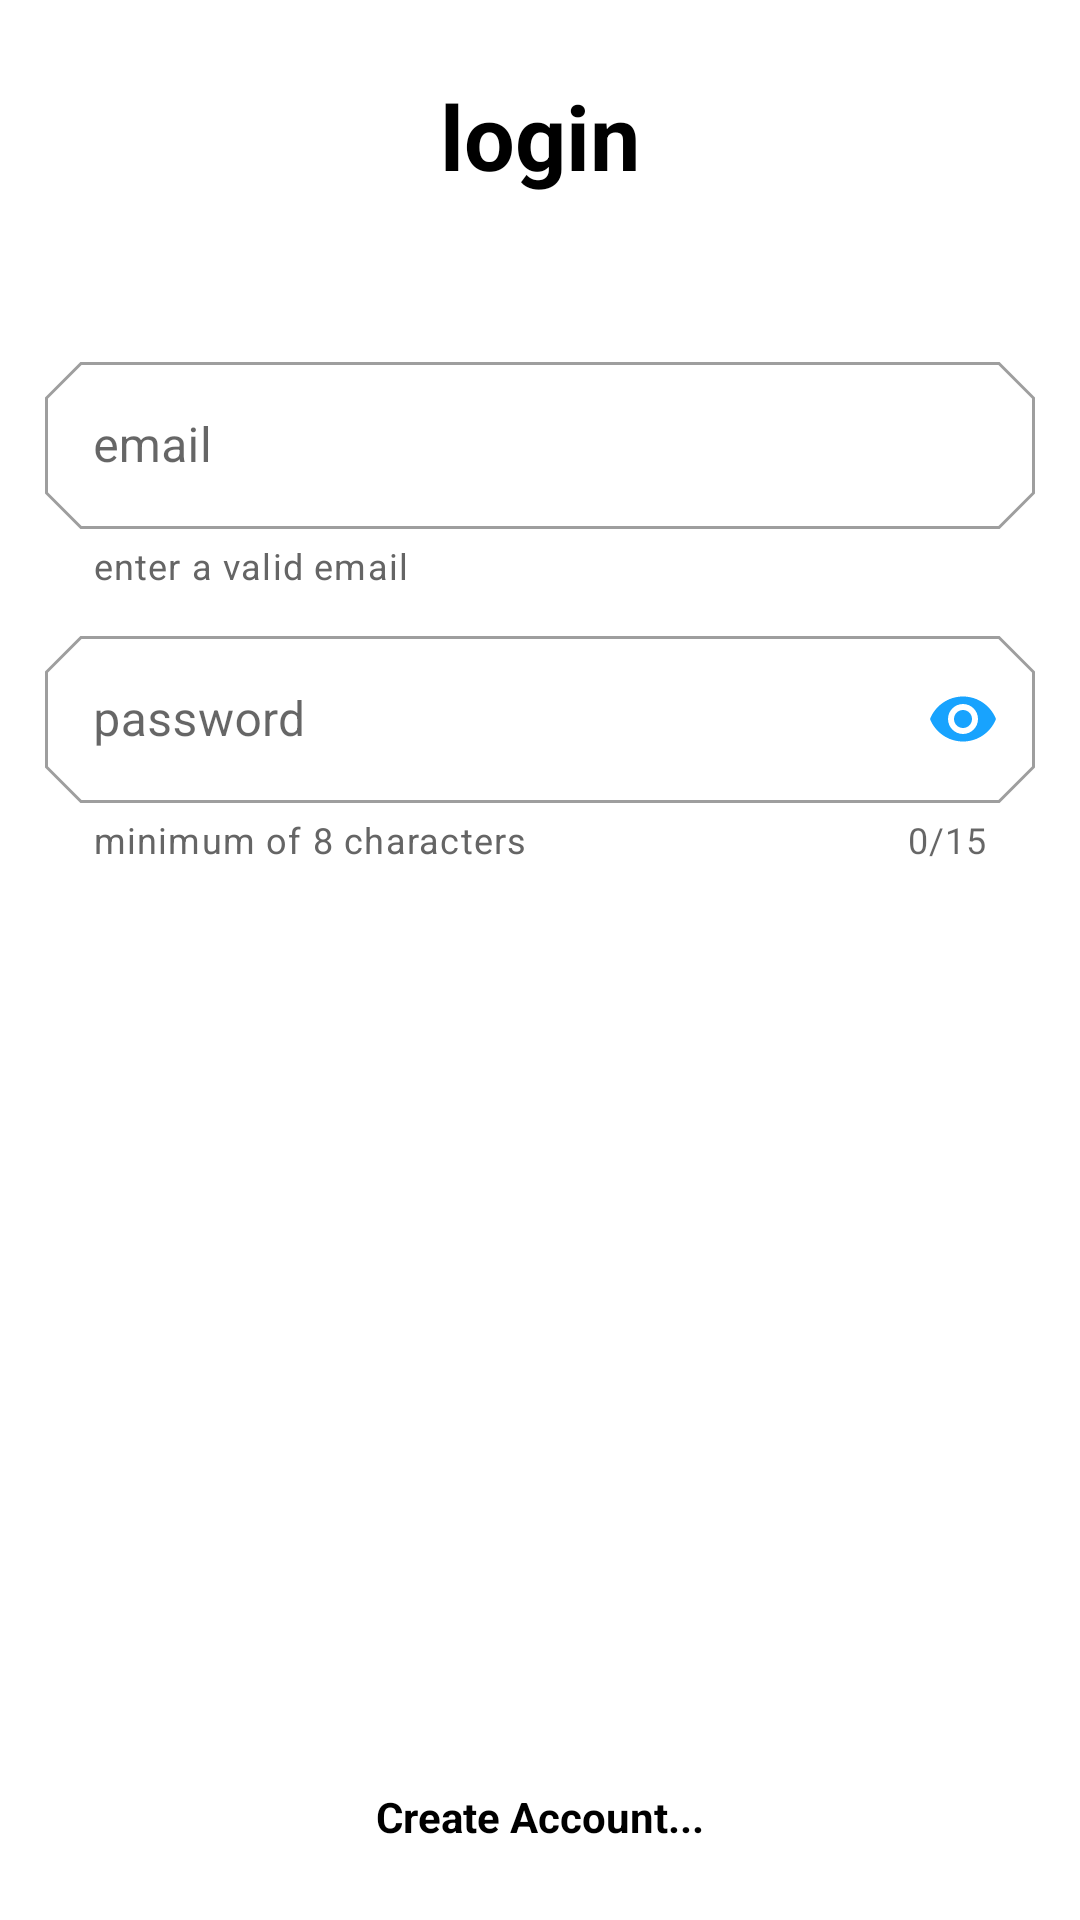

This screen was rendered from an Android layout file. Write that file and the resources it references.
<!-- AndroidManifest.xml: application theme AppTheme -->
<!-- res/layout/activity_login.xml -->
<?xml version="1.0" encoding="utf-8"?>
<RelativeLayout
    xmlns:android="http://schemas.android.com/apk/res/android"
    xmlns:app="http://schemas.android.com/apk/res-auto"
    xmlns:tools="http://schemas.android.com/tools"
    android:layout_width="match_parent"
    android:layout_height="match_parent"
    android:padding="5dp"
    tools:context=".Login">

    <TextView
        android:id="@+id/textview_header"
        android:layout_width="wrap_content"
        android:layout_height="wrap_content"
        android:layout_alignParentTop="true"
        android:layout_centerHorizontal="true"
        android:layout_marginTop="20dp"
        android:text="@string/login"
        android:textStyle="bold"
        android:textSize="30sp"
        android:textColor="@color/intro_title_color"
        />


    <com.google.android.material.textfield.TextInputLayout
        android:id="@+id/textField_email"
        style="@style/Widget.MaterialComponents.TextInputLayout.OutlinedBox"
        android:layout_width="match_parent"
        android:layout_height="wrap_content"
        android:layout_below="@+id/textview_header"
        android:layout_centerHorizontal="true"
        android:layout_marginStart="10dp"
        android:layout_marginTop="50dp"
        android:layout_marginEnd="10dp"
        android:hint="@string/email"
        app:counterMaxLength="15"
        app:endIconMode="clear_text"
        app:endIconTint="@color/colorPrimaryDark_intern"
        app:errorEnabled="true"
        app:helperText="@string/helper_email"
        app:helperTextEnabled="true"
        app:helperTextTextColor="@color/info_description_color"
        app:hintTextColor="@color/info_description_color"
        app:shapeAppearance="@style/Cut"
        app:startIconContentDescription="@string/content_description_end_icon"
        app:startIconDrawable="@drawable/ic_mail_24"
        app:startIconTint="@color/colorPrimary_app">

        <com.google.android.material.textfield.TextInputEditText
            android:layout_width="match_parent"
            android:layout_height="wrap_content"
            android:inputType="textEmailAddress" />

    </com.google.android.material.textfield.TextInputLayout>

    <com.google.android.material.textfield.TextInputLayout
        android:id="@+id/textField_password"
        style="@style/Widget.MaterialComponents.TextInputLayout.OutlinedBox"
        android:layout_width="match_parent"
        android:layout_height="wrap_content"
        android:layout_below="@+id/textField_email"
        android:layout_centerHorizontal="true"
        android:layout_marginStart="10dp"
        android:layout_marginTop="10dp"
        android:layout_marginEnd="10dp"
        android:hint="@string/password"
        app:counterEnabled="true"
        app:counterMaxLength="15"
        app:endIconMode="password_toggle"
        app:endIconTint="@color/colorPrimary_app"
        app:errorEnabled="true"
        app:helperText="@string/characters"
        app:helperTextEnabled="true"
        app:helperTextTextColor="@color/info_description_color"
        app:hintTextColor="@color/info_description_color"
        app:shapeAppearance="@style/Cut"
        app:startIconContentDescription="@string/content_description_end_icon"
        app:startIconDrawable="@drawable/ic_lock_24"
        app:startIconTint="@color/colorPrimary_app">

        <com.google.android.material.textfield.TextInputEditText
            android:layout_width="match_parent"
            android:layout_height="wrap_content"
            android:inputType="textPassword" />

    </com.google.android.material.textfield.TextInputLayout>

    <Button
        android:id="@+id/button_login"
        android:layout_width="match_parent"
        android:layout_height="wrap_content"
        android:layout_alignParentEnd="true"
        android:layout_alignParentBottom="true"
        android:layout_centerHorizontal="true"
        android:layout_marginStart="50dp"
        android:layout_marginEnd="50dp"
        android:layout_marginBottom="80dp"
        android:background="@xml/btn_gradient_style"
        android:text="@string/login"
        android:textAllCaps="false"
        android:textColor="#fff"
        android:textSize="16sp" />

    <TextView
        android:id="@+id/textview_login"
        android:layout_width="wrap_content"
        android:layout_height="wrap_content"
        android:layout_alignParentBottom="true"
        android:layout_centerHorizontal="true"
        android:layout_marginBottom="20dp"
        android:text="@string/create_account"
        android:textStyle="bold"
        android:textColor="@color/intro_title_color"
        />

</RelativeLayout>
<!-- resources referenced by this layout -->
<resources>
  <color name="colorPrimaryDark_intern">#056CAF</color>
  <color name="colorPrimary_app">#18a3fe</color>
  <color name="info_description_color">#656565</color>
  <color name="intro_title_color">#000000</color>
  <string name="characters">minimum of 8 characters</string>
  <string name="content_description_end_icon">Input text</string>
  <string name="create_account">Create Account...</string>
  <string name="email">email</string>
  <string name="helper_email">enter a valid email</string>
  <string name="login">login</string>
  <string name="password">password</string>
  <style name="Cut" parent="ShapeAppearance.MaterialComponents.MediumComponent">
          <item name="cornerFamily">cut</item>
          <item name="cornerSize">12dp</item>
      </style>
  <style name="AppTheme" parent="Theme.MaterialComponents.Light.NoActionBar">
          
          <item name="colorPrimary">@color/colorPrimary_app</item>
          <item name="colorPrimaryDark">@color/colorPrimaryDark_app</item>
          <item name="colorAccent">@color/colorAccent_app</item>
      </style>
  <color name="colorPrimaryDark_app">#4c84ff</color>
  <color name="colorAccent_app">#00080C</color>
</resources>
